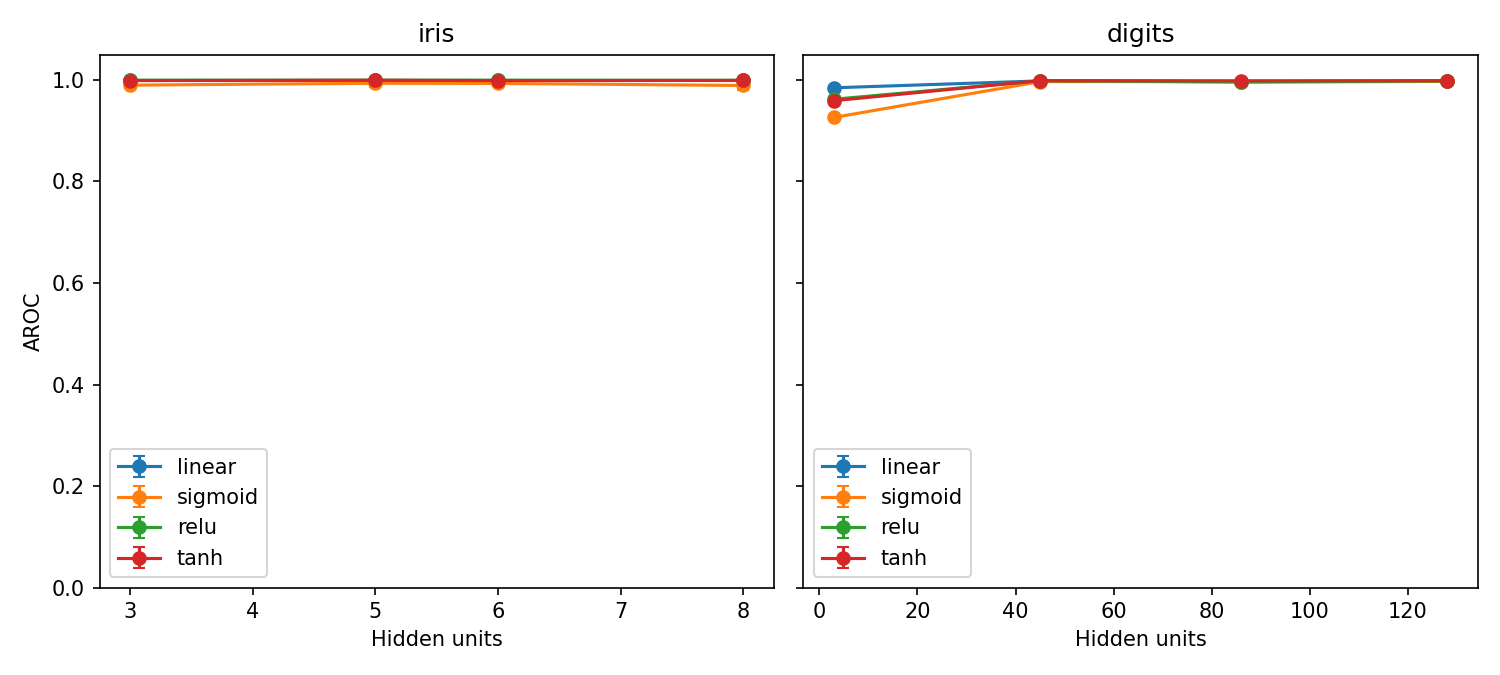

The file beside this chart, header and first rows:
dataset, activation, hidden units, iters, aroc mean, aroc var, time mean, time var, time total
iris, linear, 3, 10000, 0.9993, 0.000002, 6.37, 0.03, 31.85
iris, linear, 5, 10000, 0.9993, 0.000002, 6.17, 0, 30.84
iris, linear, 6, 10000, 0.9993, 0.000002, 6.18, 0, 30.9
iris, linear, 8, 10000, 0.9993, 0.000002, 6.25, 0, 31.25
iris, sigmoid, 3, 10000, 0.9897, 0.000042, 6.39, 0, 31.93
iris, sigmoid, 5, 10000, 0.9933, 0.000048, 6.46, 0, 32.3
iris, sigmoid, 6, 10000, 0.993, 0.000027, 6.49, 0, 32.43
iris, sigmoid, 8, 10000, 0.989, 0.000067, 6.53, 0, 32.66
iris, relu, 3, 10000, 0.9993, 0.000002, 6.23, 0, 31.17
iris, relu, 5, 10000, 0.9993, 0.000002, 6.27, 0, 31.33
iris, relu, 6, 10000, 0.9993, 0.000002, 6.27, 0, 31.37
iris, relu, 8, 10000, 0.999, 0.000002, 6.28, 0, 31.38
iris, tanh, 3, 10000, 0.9987, 0.000007, 6.25, 0, 31.26
iris, tanh, 5, 10000, 0.9993, 0.000002, 6.32, 0, 31.58
iris, tanh, 6, 10000, 0.9987, 0.000007, 6.33, 0, 31.64
iris, tanh, 8, 10000, 0.999, 0.000002, 6.42, 0, 32.08
digits, linear, 3, 10000, 0.9844, 0.00001, 132.9, 1.87, 664.5
digits, linear, 45, 10000, 0.998, 0.000001, 159.7, 2.09, 798.6
digits, linear, 86, 10000, 0.996, 0, 183.6, 164.9, 917.9
digits, linear, 128, 10000, 0.997, 0.000004, 204.7, 336.3, 1023
digits, sigmoid, 3, 10000, 0.9261, 0.00001, 145.5, 50.37, 727.7
digits, sigmoid, 45, 10000, 0.9966, 0.000001, 202, 22.64, 1010
digits, sigmoid, 86, 10000, 0.9967, 0, 248.4, 1.51, 1242
digits, sigmoid, 128, 10000, 0.9969, 0.000001, 300.5, 452.7, 1503
digits, relu, 3, 10000, 0.9619, 0.000021, 142.3, 2.41, 711.3
digits, relu, 45, 10000, 0.9982, 0.000001, 191.9, 3.23, 959.6
digits, relu, 86, 10000, 0.9962, 0, 235.4, 1.48, 1177
digits, relu, 128, 10000, 0.9979, 0.000002, 275.6, 517.1, 1378
digits, tanh, 3, 10000, 0.959, 0.000019, 145.3, 16.91, 726.7
digits, tanh, 45, 10000, 0.9986, 0.000001, 188.2, 3.11, 940.9
digits, tanh, 86, 10000, 0.9983, 0, 223.1, 1.46, 1115
digits, tanh, 128, 10000, 0.9986, 0.000001, 259.1, 256.1, 1296
